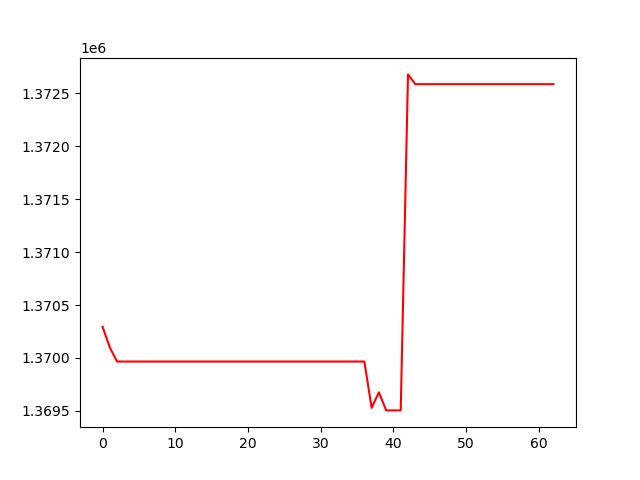

Values plotted in this chart, from the file beside it:
, 0
0, 1370295
1, 1370099
2, 1369966
3, 1369966
4, 1369966
5, 1369966
6, 1369966
7, 1369966
8, 1369966
9, 1369966
10, 1369966
11, 1369966
12, 1369966
13, 1369966
14, 1369966
15, 1369966
16, 1369966
17, 1369966
18, 1369966
19, 1369966
20, 1369966
21, 1369966
22, 1369966
23, 1369966
24, 1369966
25, 1369966
26, 1369966
27, 1369966
28, 1369966
29, 1369966
30, 1369966
31, 1369966
32, 1369966
33, 1369966
34, 1369966
35, 1369966
36, 1369966
37, 1369529
38, 1369676
39, 1369505
40, 1369505
41, 1369505
42, 1372678
43, 1372586
44, 1372586
45, 1372586
46, 1372586
47, 1372586
48, 1372586
49, 1372586
50, 1372586
51, 1372586
52, 1372586
53, 1372586
54, 1372586
55, 1372586
56, 1372586
57, 1372586
58, 1372586
59, 1372586
... 3 more rows
